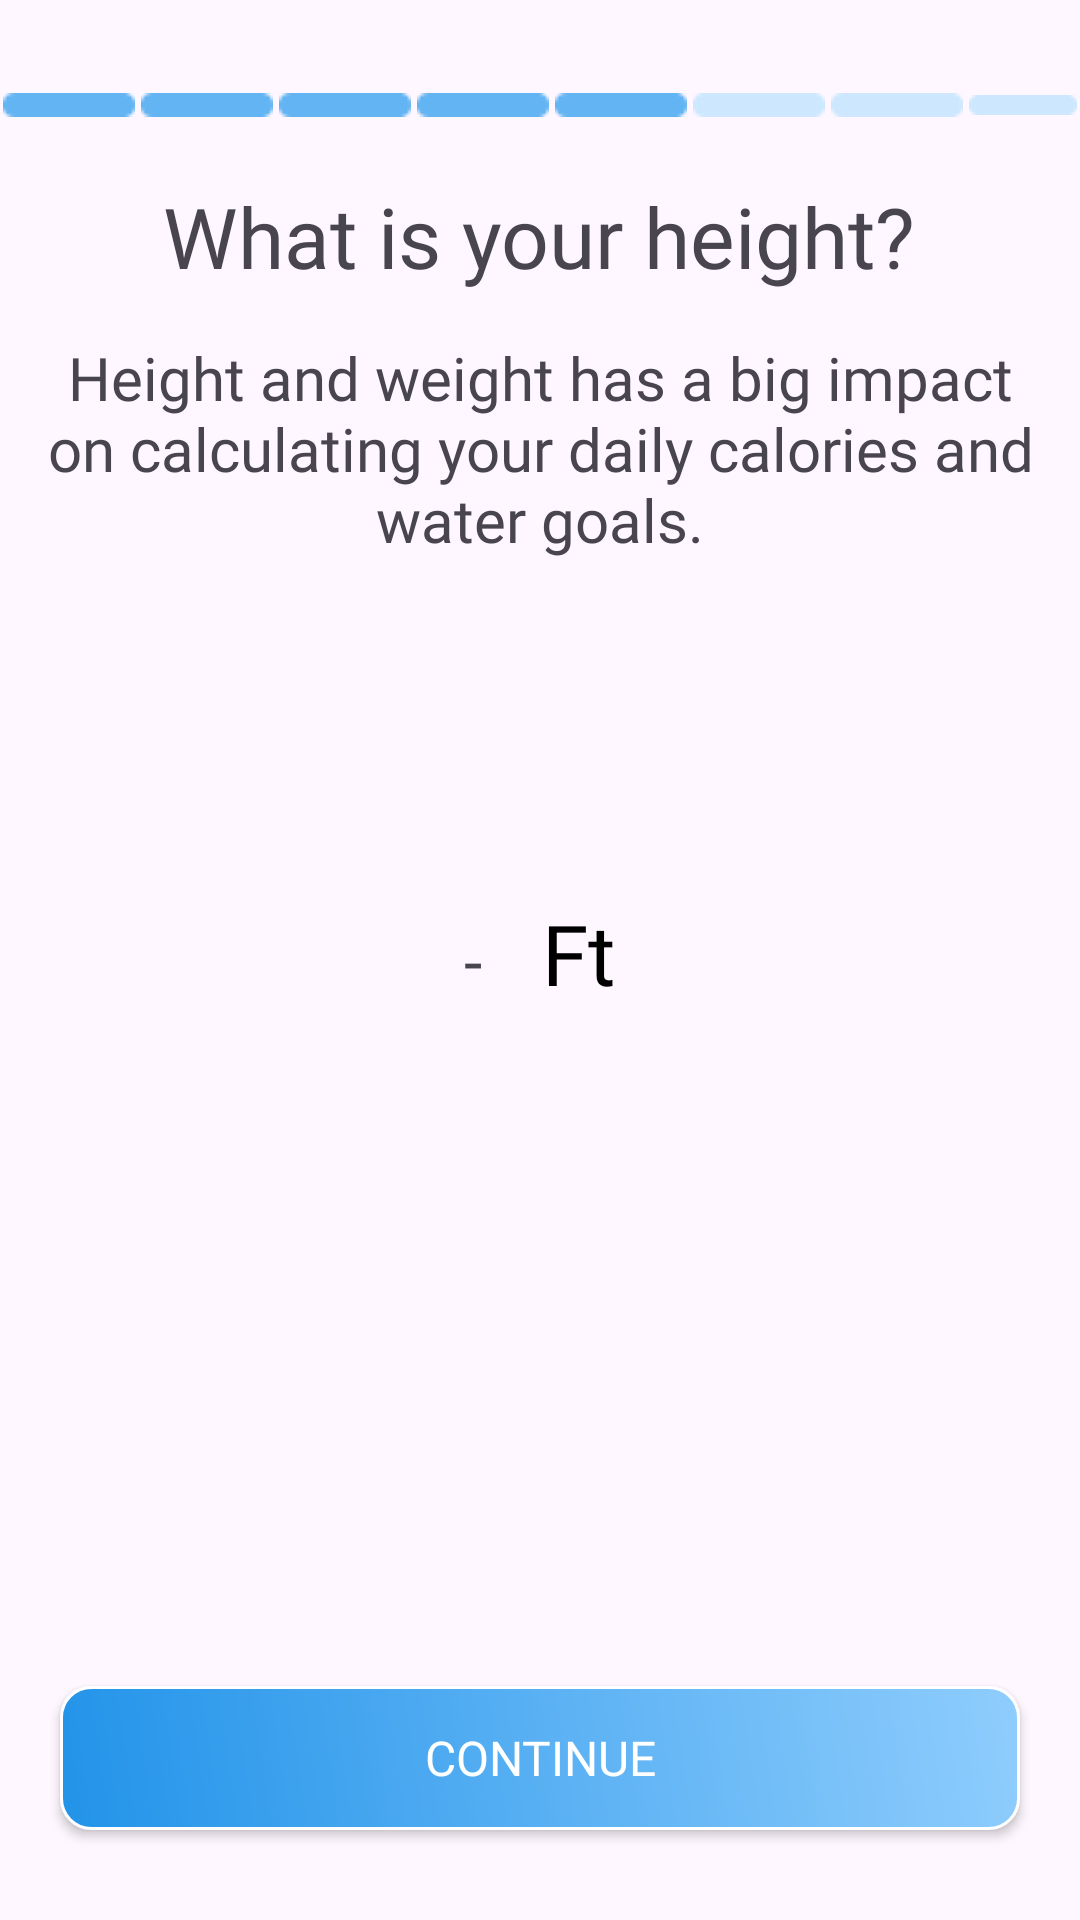

The Android layout XML behind this screen, and the referenced resources:
<!-- AndroidManifest.xml: application theme Theme.FlexFusionApp -->
<!-- res/layout/fragment_height.xml -->
<?xml version="1.0" encoding="utf-8"?>
<RelativeLayout xmlns:android="http://schemas.android.com/apk/res/android"
    android:layout_width="match_parent"
    android:layout_height="match_parent">

    <LinearLayout
        android:id="@+id/lyt_img_levels"
        android:layout_width="wrap_content"
        android:layout_height="wrap_content"
        android:orientation="horizontal"
        android:layout_centerHorizontal="true"
        android:layout_marginTop="30dp">

        <ImageView
            android:layout_width="wrap_content"
            android:layout_height="wrap_content"
            android:src="@drawable/ic_level"
            android:layout_margin="1dp" />

        <ImageView
            android:layout_width="wrap_content"
            android:layout_height="wrap_content"
            android:src="@drawable/ic_level"
            android:layout_margin="1dp" />

        <ImageView
            android:layout_width="wrap_content"
            android:layout_height="wrap_content"
            android:src="@drawable/ic_level"
            android:layout_margin="1dp" />

        <ImageView
            android:layout_width="wrap_content"
            android:layout_height="wrap_content"
            android:src="@drawable/ic_level"
            android:layout_margin="1dp" />

        <ImageView
            android:layout_width="wrap_content"
            android:layout_height="wrap_content"
            android:src="@drawable/ic_level"
            android:layout_margin="1dp" />

        <ImageView
            android:layout_width="wrap_content"
            android:layout_height="wrap_content"
            android:layout_margin="1dp"
            android:src="@drawable/ic_level_number" />

        <ImageView
            android:layout_width="wrap_content"
            android:layout_height="wrap_content"
            android:src="@drawable/ic_level_number"
            android:layout_margin="1dp" />

        <ImageView
            android:layout_width="wrap_content"
            android:layout_height="wrap_content"
            android:layout_margin="1dp"
            android:src="@drawable/ic_level_number" />
    </LinearLayout>

    <TextView
        android:id="@+id/tv_height"
        android:layout_width="wrap_content"
        android:layout_height="wrap_content"
        android:text="What is your height?"
        android:layout_below="@id/lyt_img_levels"
        android:layout_centerHorizontal="true"
        android:textSize="28sp"
        android:layout_marginTop="20dp"
        android:fontFamily="@font/roboto_medium" />

    <TextView
        android:id="@+id/tv_height_detail"
        android:layout_width="wrap_content"
        android:layout_height="wrap_content"
        android:text="Height and weight has a big impact on calculating your daily calories and water goals."
        android:layout_below="@id/tv_height"
        android:layout_centerHorizontal="true"
        android:textSize="20sp"
        android:textAlignment="center"
        android:padding="10dp"
        android:layout_marginTop="5dp"
        android:fontFamily="@font/roboto" />

    <LinearLayout
        android:layout_width="wrap_content"
        android:layout_height="wrap_content"
        android:layout_centerInParent="true"
        android:padding="5dp"
        android:orientation="horizontal">

        <Spinner
            android:id="@+id/spinnerHeight"
            android:layout_width="wrap_content"
            android:layout_height="wrap_content"
            android:background="@drawable/round_corners"
            android:fontFamily="@font/roboto"
            android:padding="20dp"
            android:textAlignment="center"
            android:textSize="28sp" />

        <TextView
            android:layout_width="wrap_content"
            android:layout_height="wrap_content"
            android:layout_marginHorizontal="10dp"
            android:paddingVertical="20dp"
            android:text="-"
            android:textSize="22sp" />

        <Spinner
            android:id="@+id/spinnerHeight2"
            android:layout_width="wrap_content"
            android:layout_height="wrap_content"
            android:background="@drawable/round_corners"
            android:fontFamily="@font/roboto"
            android:padding="20dp"
            android:textAlignment="center"
            android:textSize="28sp" />

        <TextView
            android:id="@+id/tv_kg"
            android:layout_width="wrap_content"
            android:layout_height="wrap_content"
            android:layout_marginHorizontal="10dp"
            android:layout_toRightOf="@id/spinnerHeight2"
            android:fontFamily="@font/roboto"
            android:text="Ft"
            android:textAlignment="center"
            android:textColor="@color/black"
            android:textSize="28sp" />
    </LinearLayout>

    <androidx.appcompat.widget.AppCompatButton
        android:id="@+id/btn_continue_height"
        android:layout_width="match_parent"
        android:layout_height="wrap_content"
        android:text="Continue"
        android:textSize="16sp"
        android:layout_marginHorizontal="20dp"
        android:fontFamily="@font/roboto_medium"
        android:paddingVertical="12dp"
        android:layout_alignParentBottom="true"
        android:textColor="@color/white"
        android:layout_marginBottom="30dp"
        android:background="@drawable/custom_button"
        android:textAlignment="center" />


</RelativeLayout>
<!-- resources referenced by this layout -->
<resources>
  <color name="black">#FF000000</color>
  <color name="white">#FFFFFFFF</color>
  <!-- drawable custom_button (drawable) -->
  <?xml version="1.0" encoding="utf-8"?>
  <shape xmlns:android="http://schemas.android.com/apk/res/android">
  
      <gradient android:startColor="#8FCDFD" android:endColor="#2293E9"
          android:angle="225"
          android:type="linear">
  
      </gradient>
  
      <corners android:radius="10dp"/>
      <stroke android:width="1dp" android:color="@color/white"/>
  </shape>
  <!-- drawable ic_level: png bitmap (drawable, 199 bytes) -->
  <!-- drawable ic_level_number: png bitmap (drawable, 196 bytes) -->
  <!-- drawable round_corners (drawable) -->
  <shape xmlns:android="http://schemas.android.com/apk/res/android"
      android:shape="rectangle">
      <corners android:radius="14dp" />
      <solid android:color="@color/white" />
      <stroke
          android:width="1dp"
      android:color="#2293E9" />
  </shape>
  <style name="Theme.FlexFusionApp" parent="Base.Theme.FlexFusionApp" />
  <style name="Base.Theme.FlexFusionApp" parent="Theme.Material3.Light.NoActionBar">
          
           <item name="colorPrimary">#2293E9</item>
      </style>
</resources>
